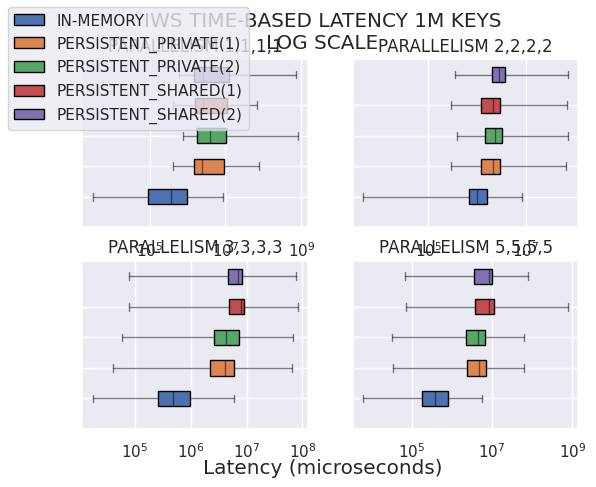

Python code for this plot:
# Importing libraries
import matplotlib.pyplot as plt
import numpy as np
import pandas as pd
import seaborn as sns
BLUE = "#3D85F7"
BLUE_LIGHT = "#5490FF"
PINK = "#C32E5A"
PINK_LIGHT = "#D34068"
GREY40 = "#666666"
GREY25 = "#404040"
GREY20 = "#333333"
BACKGROUND = "#F5F4EF"
sns.set_theme()
fig, axs = plt.subplots(ncols=2,nrows=2,sharey=False,sharex=False)
# 0 -> CB_INC_NORMAL , 1-> CB_P_INC, 2->CB_NON_INC_NORMAL, 3->CB_P_NON_INC, 4 -> TB_INC_NORMAL , 5-> TB_P_INC, 6->TB_NONINC_NORMAL, 7->TB_P_NONINC ;;
# 4/5
# NORMAL; PRIVATE(1); PRIVATE(2); SHARED(1); SHARED(2);
fig.set_facecolor('white')
fig.align_labels()
fig.suptitle(f"IWS TIME-BASED LATENCY 1M KEYS\nLOG SCALE")
fig.supylabel("")

axs[0][0].set_xscale('log')
axs[0][1].set_xscale('log')
axs[1][0].set_xscale('log')
axs[1][1].set_xscale('log')

boxes = [
    {
        'whislo': np.mean([3156]),    # Bottom whisker position
        'q1'    : np.mean([93544]),    # First quartile (25th percentile)
        'med'   : np.mean([363730]),    # Median         (50th percentile)
        'q3'    : np.mean([956120]),    # Third quartile (75th percentile)
        'whishi': np.mean([8407679]),    # Top whisker position
        'fliers': []        # Outliers
    }, {
        'whislo': np.mean([412919]),    # Bottom whisker position
        'q1'    : np.mean([1453865]),    # First quartile (25th percentile)
        'med'   : np.mean([2426016]),    # Median         (50th percentile)
        'q3'    : np.mean([9008079]),    # Third quartile (75th percentile)
        'whishi': np.mean([75039985]),    # Top whisker position
        'fliers': []        # Outliers
    }, {
        'whislo': np.mean([763177]),    # Bottom whisker position
        'q1'    : np.mean([1738192]),    # First quartile (25th percentile)
        'med'   : np.mean([3812913]),    # Median         (50th percentile)
        'q3'    : np.mean([10319380]),    # Third quartile (75th percentile)
        'whishi': np.mean([791823718]),    # Top whisker position
        'fliers': []        # Outliers
    },{
        'whislo': np.mean([423918]),    # Bottom whisker position
        'q1'    : np.mean([1584910]),    # First quartile (25th percentile)
        'med'   : np.mean([2531783]),    # Median         (50th percentile)
        'q3'    : np.mean([10823193]),    # Third quartile (75th percentile)
        'whishi': np.mean([66491743]),    # Top whisker position
        'fliers': []        # Outliers
    },{
        'whislo': np.mean([594819]),    # Bottom whisker position
        'q1'    : np.mean([1482138]),    # First quartile (25th percentile)
        'med'   : np.mean([2498310]),    # Median         (50th percentile)
        'q3'    : np.mean([12371828]),    # Third quartile (75th percentile)
        'whishi': np.mean([723719382]),    # Top whisker position
        'fliers': []        # Outliers
    }

]
bx = axs[0][0].bxp(boxes,patch_artist=True,vert=False)
for element in ['whiskers', 'fliers', 'means', 'medians', 'caps']:
        plt.setp(bx[element], color='black', alpha = 0.5)

axs[0][0].set_title("PARALLELISM 1,1,1,1")
axs[0][0].set_yticks([r for r in range(len([1,2,3,4,5]))],
                  ['', '', '', '', ''])

bx['boxes'][0].set(facecolor = (76/255,114/255,176/255), alpha = 1)
bx['boxes'][1].set(facecolor = (221/255,132/255,83/255),alpha = 1)
bx['boxes'][2].set(facecolor = (85/255,168/255,104/255),alpha = 1)
bx['boxes'][3].set(facecolor = (196/255,77/255,82/255), alpha = 1)
bx['boxes'][4].set(facecolor = (130/255,113/255,178/255), alpha = 1)


boxes = [
    {
        'whislo': np.mean([4627]),    # Bottom whisker position
        'q1'    : np.mean([694858]),    # First quartile (25th percentile)
        'med'   : np.mean([972833]),    # Median         (50th percentile)
        'q3'    : np.mean([1579991]),    # Third quartile (75th percentile)
        'whishi': np.mean([8183071]),    # Top whisker position
        'fliers': []        # Outliers
    }, {
        'whislo': np.mean([291687]),    # Bottom whisker position
        'q1'    : np.mean([1207846]),    # First quartile (25th percentile)
        'med'   : np.mean([2067416]),    # Median         (50th percentile)
        'q3'    : np.mean([3008484]),    # Third quartile (75th percentile)
        'whishi': np.mean([65683989]),    # Top whisker position
        'fliers': []        # Outliers
    }, {
        'whislo': np.mean([391030]),    # Bottom whisker position
        'q1'    : np.mean([1438192]),    # First quartile (25th percentile)
        'med'   : np.mean([2319300]),    # Median         (50th percentile)
        'q3'    : np.mean([3182399]),    # Third quartile (75th percentile)
        'whishi': np.mean([73182739]),    # Top whisker position
        'fliers': []        # Outliers
    },{
        'whislo': np.mean([291687]),    # Bottom whisker position
        'q1'    : np.mean([1207846]),    # First quartile (25th percentile)
        'med'   : np.mean([2067416]),    # Median         (50th percentile)
        'q3'    : np.mean([3008484]),    # Third quartile (75th percentile)
        'whishi': np.mean([69213899]),    # Top whisker position
        'fliers': []        # Outliers
    },{
        'whislo': np.mean([352819]),    # Bottom whisker position
        'q1'    : np.mean([1983919]),    # First quartile (25th percentile)
        'med'   : np.mean([2837188]),    # Median         (50th percentile)
        'q3'    : np.mean([3781238]),    # Third quartile (75th percentile)
        'whishi': np.mean([71839139]),    # Top whisker position
        'fliers': []        # Outliers
    }

]
bx = axs[0][1].bxp(boxes,patch_artist=True,vert=False)
for element in ['whiskers', 'fliers', 'means', 'medians', 'caps']:
        plt.setp(bx[element], color='black', alpha = 0.5)

axs[0][1].set_title("PARALLELISM 2,2,2,2")
axs[0][1].set_yticks([r for r in range(len([1,2,3,4,5]))],
                  ['', '', '', '', ''])

bx['boxes'][0].set(facecolor = (76/255,114/255,176/255), alpha = 1)
bx['boxes'][1].set(facecolor = (221/255,132/255,83/255),alpha = 1)
bx['boxes'][2].set(facecolor = (85/255,168/255,104/255),alpha = 1)
bx['boxes'][3].set(facecolor = (196/255,77/255,82/255), alpha = 1)
bx['boxes'][4].set(facecolor = (130/255,113/255,178/255), alpha = 1)


boxes = [
    {
        'whislo': np.mean([17627]),    # Bottom whisker position
        'q1'    : np.mean([259141]),    # First quartile (25th percentile)
        'med'   : np.mean([485753]),    # Median         (50th percentile)
        'q3'    : np.mean([960218]),    # Third quartile (75th percentile)
        'whishi': np.mean([6022690]),    # Top whisker position
        'fliers': []        # Outliers
    }, {
        'whislo': np.mean([40787]),    # Bottom whisker position
        'q1'    : np.mean([2206722]),    # First quartile (25th percentile)
        'med'   : np.mean([4092640]),    # Median         (50th percentile)
        'q3'    : np.mean([6040087]),    # Third quartile (75th percentile)
        'whishi': np.mean([65534039]),    # Top whisker position
        'fliers': []        # Outliers
    }, {
        'whislo': np.mean([58391]),    # Bottom whisker position
        'q1'    : np.mean([2583190]),    # First quartile (25th percentile)
        'med'   : np.mean([4283919]),    # Median         (50th percentile)
        'q3'    : np.mean([7291901]),    # Third quartile (75th percentile)
        'whishi': np.mean([69182381]),    # Top whisker position
        'fliers': []        # Outliers
    },{
        'whislo': np.mean([79123]),    # Bottom whisker position
        'q1'    : np.mean([4931901]),    # First quartile (25th percentile)
        'med'   : np.mean([7921010]),    # Median         (50th percentile)
        'q3'    : np.mean([9182381]),    # Third quartile (75th percentile)
        'whishi': np.mean([81827389]),    # Top whisker position
        'fliers': []        # Outliers
    },{
        'whislo': np.mean([78183]),    # Bottom whisker position
        'q1'    : np.mean([4589219]),    # First quartile (25th percentile)
        'med'   : np.mean([6981923]),    # Median         (50th percentile)
        'q3'    : np.mean([8321838]),    # Third quartile (75th percentile)
        'whishi': np.mean([75617318]),    # Top whisker position
        'fliers': []        # Outliers
    }

]
bx = axs[1][0].bxp(boxes,patch_artist=True,vert=False)
for element in ['whiskers', 'fliers', 'means', 'medians', 'caps']:
        plt.setp(bx[element], color='black', alpha = 0.5)

axs[1][0].set_title("PARALLELISM 3,3,3,3")
axs[1][0].set_yticks([r for r in range(len([1,2,3,4,5]))],
                  ['', '', '', '', ''])

bx['boxes'][0].set(facecolor = (76/255,114/255,176/255), alpha = 1)
bx['boxes'][1].set(facecolor = (221/255,132/255,83/255),alpha = 1)
bx['boxes'][2].set(facecolor = (85/255,168/255,104/255),alpha = 1)
bx['boxes'][3].set(facecolor = (196/255,77/255,82/255), alpha = 1)
bx['boxes'][4].set(facecolor = (130/255,113/255,178/255), alpha = 1)


boxes = [
    {
        'whislo': np.mean([6091]),    # Bottom whisker position
        'q1'    : np.mean([183175]),    # First quartile (25th percentile)
        'med'   : np.mean([376106]),    # Median         (50th percentile)
        'q3'    : np.mean([792947]),    # Third quartile (75th percentile)
        'whishi': np.mean([5479008]),    # Top whisker position
        'fliers': []        # Outliers
    }, {
        'whislo': np.mean([34390]),    # Bottom whisker position
        'q1'    : np.mean([2407352]),    # First quartile (25th percentile)
        'med'   : np.mean([4661315]),    # Median         (50th percentile)
        'q3'    : np.mean([6995220]),    # Third quartile (75th percentile)
        'whishi': np.mean([63034752]),    # Top whisker position
        'fliers': []        # Outliers
    }, {
        'whislo': np.mean([31930]),    # Bottom whisker position
        'q1'    : np.mean([2283912]),    # First quartile (25th percentile)
        'med'   : np.mean([4391839]),    # Median         (50th percentile)
        'q3'    : np.mean([6589410]),    # Third quartile (75th percentile)
        'whishi': np.mean([60910393]),    # Top whisker position
        'fliers': []        # Outliers
    },{
        'whislo': np.mean([69381]),    # Bottom whisker position
        'q1'    : np.mean([3743194]),    # First quartile (25th percentile)
        'med'   : np.mean([8319037]),    # Median         (50th percentile)
        'q3'    : np.mean([10931092]),    # Third quartile (75th percentile)
        'whishi': np.mean([783193991]),    # Top whisker position
        'fliers': []        # Outliers
    },{
        'whislo': np.mean([67312]),    # Bottom whisker position
        'q1'    : np.mean([3583912]),    # First quartile (25th percentile)
        'med'   : np.mean([8391020]),    # Median         (50th percentile)
        'q3'    : np.mean([9823883]),    # Third quartile (75th percentile)
        'whishi': np.mean([76923189]),    # Top whisker position
        'fliers': []        # Outliers
    }

]
bx = axs[1][1].bxp(boxes,patch_artist=True,vert=False)
for element in ['whiskers', 'fliers', 'means', 'medians', 'caps']:
        plt.setp(bx[element], color='black', alpha = 0.5)

axs[1][1].set_title("PARALLELISM 5,5,5,5")
axs[1][1].set_yticks([r for r in range(len([1,2,3,4,5]))],
                  ['', '', '', '', ''])

bx['boxes'][0].set(facecolor = (76/255,114/255,176/255), alpha = 1)
bx['boxes'][1].set(facecolor = (221/255,132/255,83/255),alpha = 1)
bx['boxes'][2].set(facecolor = (85/255,168/255,104/255),alpha = 1)
bx['boxes'][3].set(facecolor = (196/255,77/255,82/255), alpha = 1)
bx['boxes'][4].set(facecolor = (130/255,113/255,178/255), alpha = 1)

fig.align_labels()
fig.supxlabel("Latency (microseconds)")

fig.legend(labels=["IN-MEMORY", "PERSISTENT_PRIVATE(1)", "PERSISTENT_PRIVATE(2)", "PERSISTENT_SHARED(1)", "PERSISTENT_SHARED(2)"], loc='upper left')
plt.show()